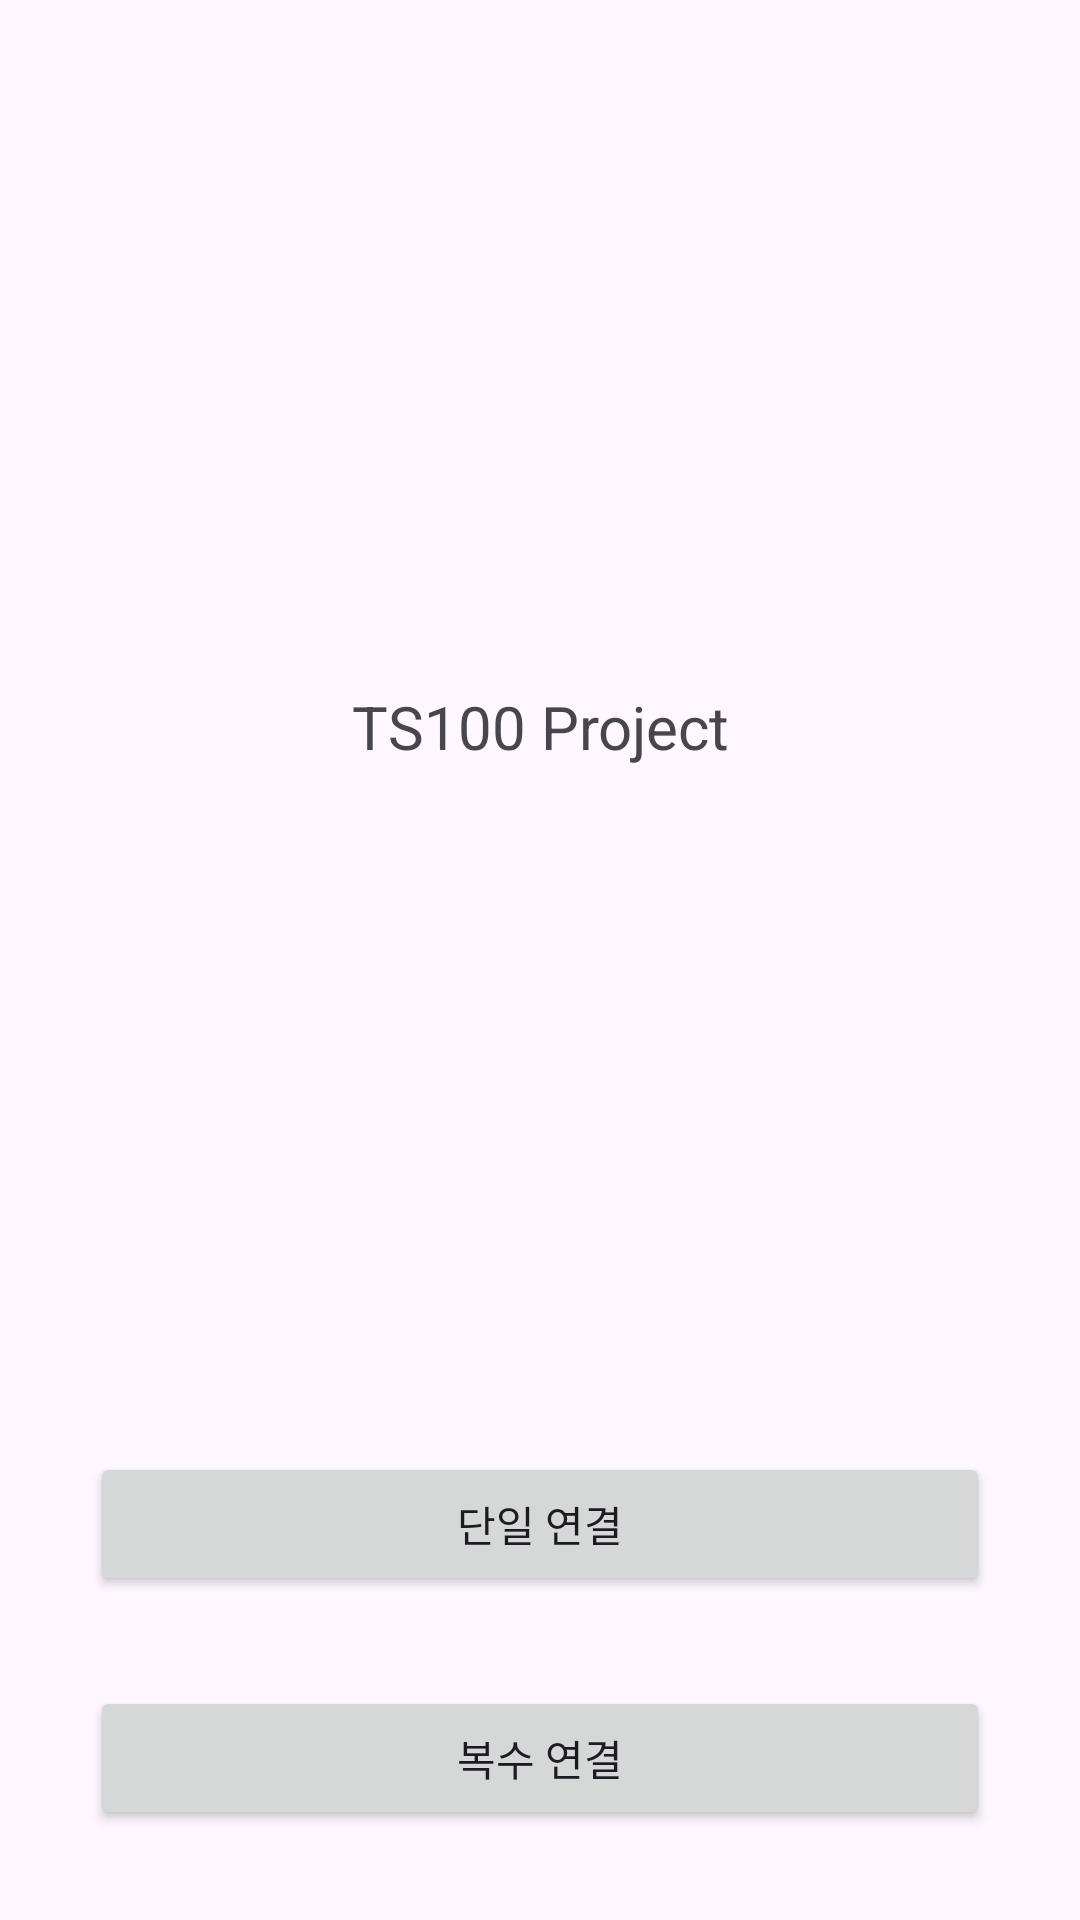

This screen was rendered from an Android layout file. Write that file and the resources it references.
<!-- AndroidManifest.xml: application theme Theme.TS100 -->
<!-- res/layout/activity_main.xml -->
<?xml version="1.0" encoding="utf-8"?>
<androidx.constraintlayout.widget.ConstraintLayout
    xmlns:android="http://schemas.android.com/apk/res/android"
    xmlns:app="http://schemas.android.com/apk/res-auto"
    xmlns:tools="http://schemas.android.com/tools"
    android:layout_width="match_parent"
    android:layout_height="match_parent"
    tools:context=".MainActivity">

    <TextView
        android:id="@+id/text"
        android:layout_width="wrap_content"
        android:layout_height="wrap_content"
        android:text="TS100 Project"
        android:textSize="20sp"
        app:layout_constraintBottom_toTopOf="@id/button_single"
        app:layout_constraintEnd_toEndOf="parent"
        app:layout_constraintStart_toStartOf="parent"
        app:layout_constraintTop_toTopOf="parent" />

    <Button
        android:id="@+id/button_single"
        android:layout_width="match_parent"
        android:layout_height="wrap_content"
        android:text="단일 연결"
        android:layout_margin="30dp"
        app:layout_constraintBottom_toTopOf="@id/button_multi"
        app:layout_constraintEnd_toEndOf="parent"
        app:layout_constraintStart_toStartOf="parent"/>

    <Button
        android:id="@+id/button_multi"
        android:layout_width="match_parent"
        android:layout_height="wrap_content"
        android:text="복수 연결"
        android:layout_margin="30dp"
        app:layout_constraintBottom_toBottomOf="parent"
        app:layout_constraintEnd_toEndOf="parent"
        app:layout_constraintStart_toStartOf="parent"/>

</androidx.constraintlayout.widget.ConstraintLayout>
<!-- resources referenced by this layout -->
<resources>
  <style name="Theme.TS100" parent="Base.Theme.TS100" />
  <style name="Base.Theme.TS100" parent="Theme.Material3.DayNight.NoActionBar">
          
          
      </style>
</resources>
